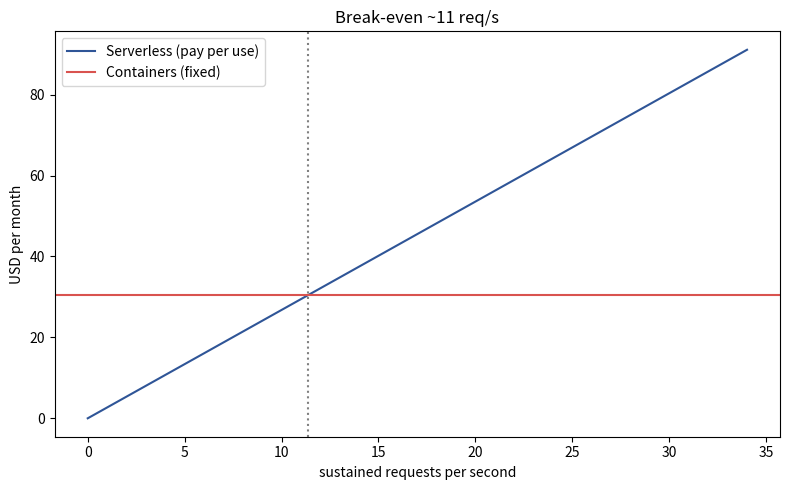

The matplotlib source for this figure: (Note: this script raises an exception after producing the figure.)
"""Break-even: pay-per-use serverless vs always-on containers. Prices are ASSUMPTIONS - verify on AWS pricing page."""
import matplotlib; matplotlib.use("Agg"); import matplotlib.pyplot as plt, numpy as np
PRICE_REQ, PRICE_GBS = 0.20 / 1e6, 0.0000166667
DUR_S, MEM_GB = 0.100, 0.5; CONTAINER = 2 * 0.0208 * 730; SEC = 30 * 24 * 3600
per = PRICE_REQ + DUR_S * MEM_GB * PRICE_GBS; be = CONTAINER / (SEC * per)
print(f"cost/request ${per:.7f} | containers ${CONTAINER:.2f}/month | break-even ~{be:.1f} req/s")
r = np.linspace(0, 3 * be, 200); plt.figure(figsize=(8, 5)); plt.plot(r, r * SEC * per, label="Serverless (pay per use)", color="#2f5597")
plt.axhline(CONTAINER, color="#d9534f", label="Containers (fixed)"); plt.axvline(be, ls=":", color="grey")
plt.xlabel("sustained requests per second"); plt.ylabel("USD per month"); plt.title(f"Break-even ~{be:.0f} req/s"); plt.legend(); plt.tight_layout(); plt.savefig("results/fig4_breakeven.png", dpi=150)
